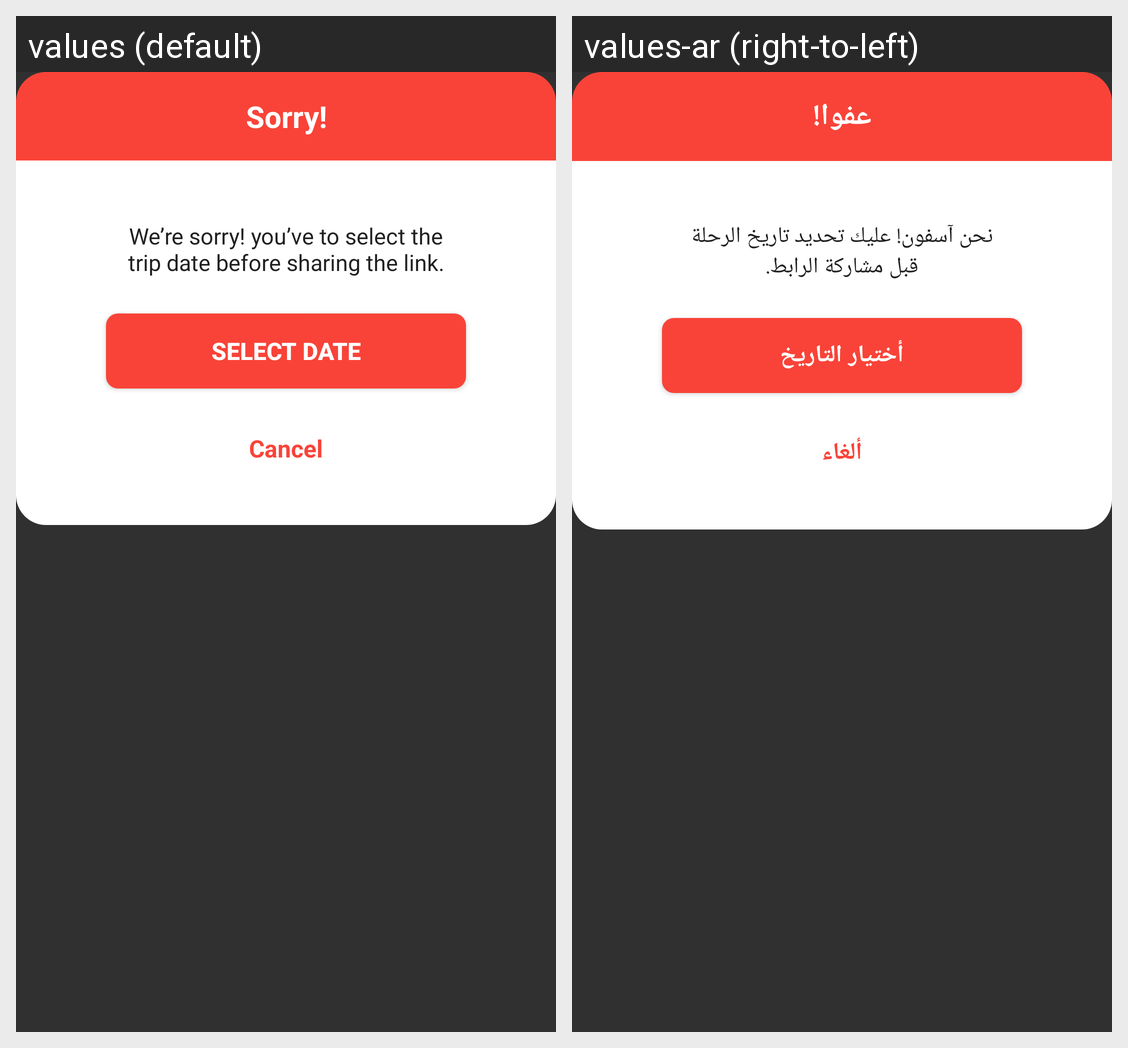

Here is an Android app screen in its default locale and in the app's own translations. Write out the translated-string differences for the strings that appear on this screen.
Android screen res/layout/dialog_selectdate_mandatory.xml rendered under 2 locales, left to right: values (default), values-ar (right-to-left). Device: Nexus 5 (rendered at 1080×1920; each locale shown at half size, 540×960, under a caption strip naming it); theme AppTheme.
Strings drawn on this screen, with the default value and each locale's value (text and hints the layout hard-codes, and strings that could not be matched under every locale, appear in the picture but are not listed):

sorry
  values: Sorry!
  values-ar: عفوا!

we_re_sorry_you_ve_to_select_the_trip_date_before_sharing_the_link
  values: We’re sorry! you’ve to select the trip date before sharing the link.
  values-ar: نحن آسفون! عليك تحديد تاريخ الرحلة قبل مشاركة الرابط.

select_date
  values: Select Date
  values-ar: أختيار التاريخ

cancel
  values: Cancel
  values-ar: ألغاء
